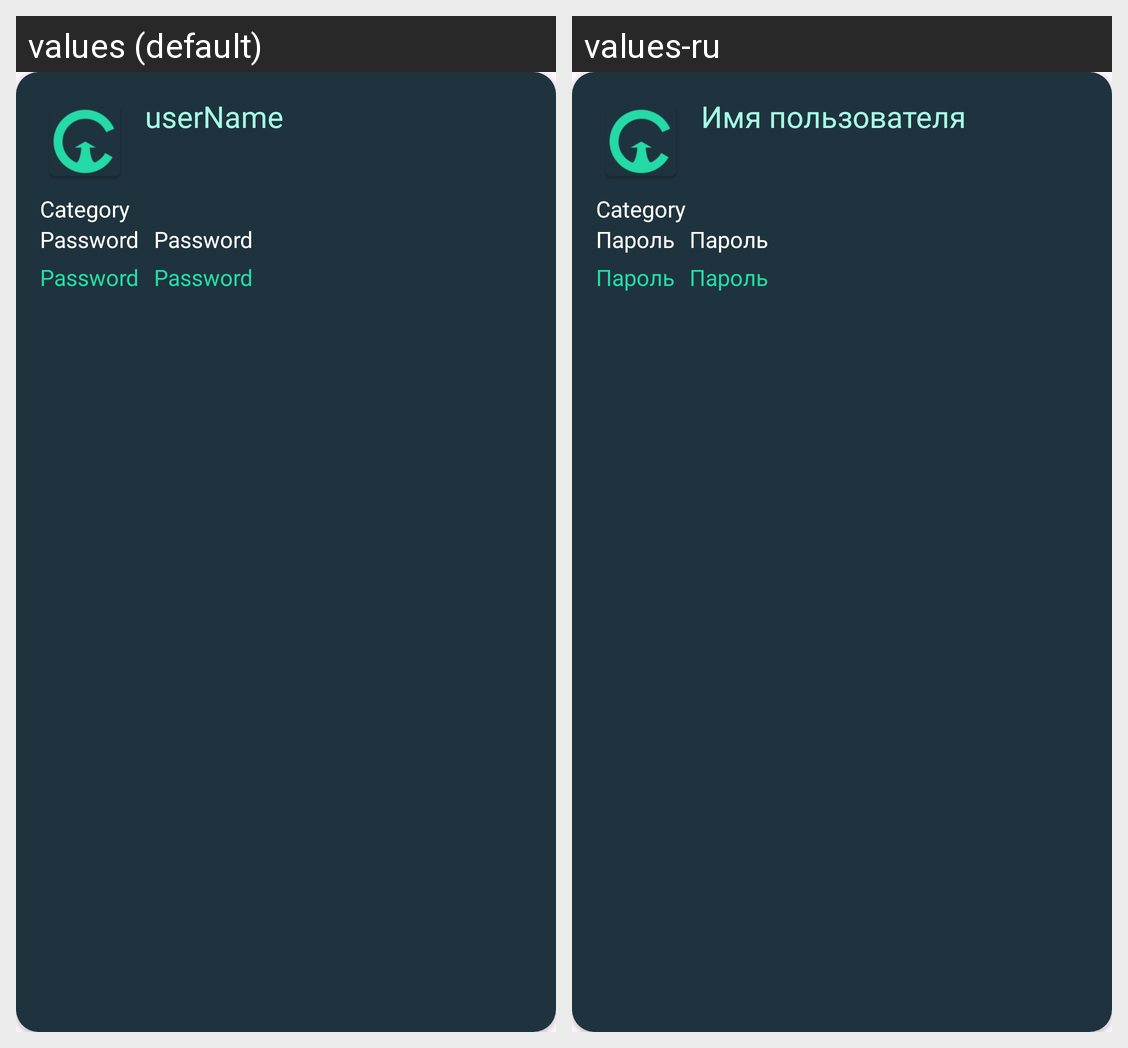

Strings drawn on this Android screen and how each of the app's shown locales translates them:
Android screen res/layout/job_item.xml rendered under 2 locales, left to right: values (default), values-ru. Device: Nexus 5 (rendered at 1080×1920; each locale shown at half size, 540×960, under a caption strip naming it); theme Theme.CareerUp.
Strings drawn on this screen, with the default value and each locale's value (text and hints the layout hard-codes, and strings that could not be matched under every locale, appear in the picture but are not listed):

userName
  values: userName
  values-ru: Имя пользователя

password
  values: Password
  values-ru: Пароль
